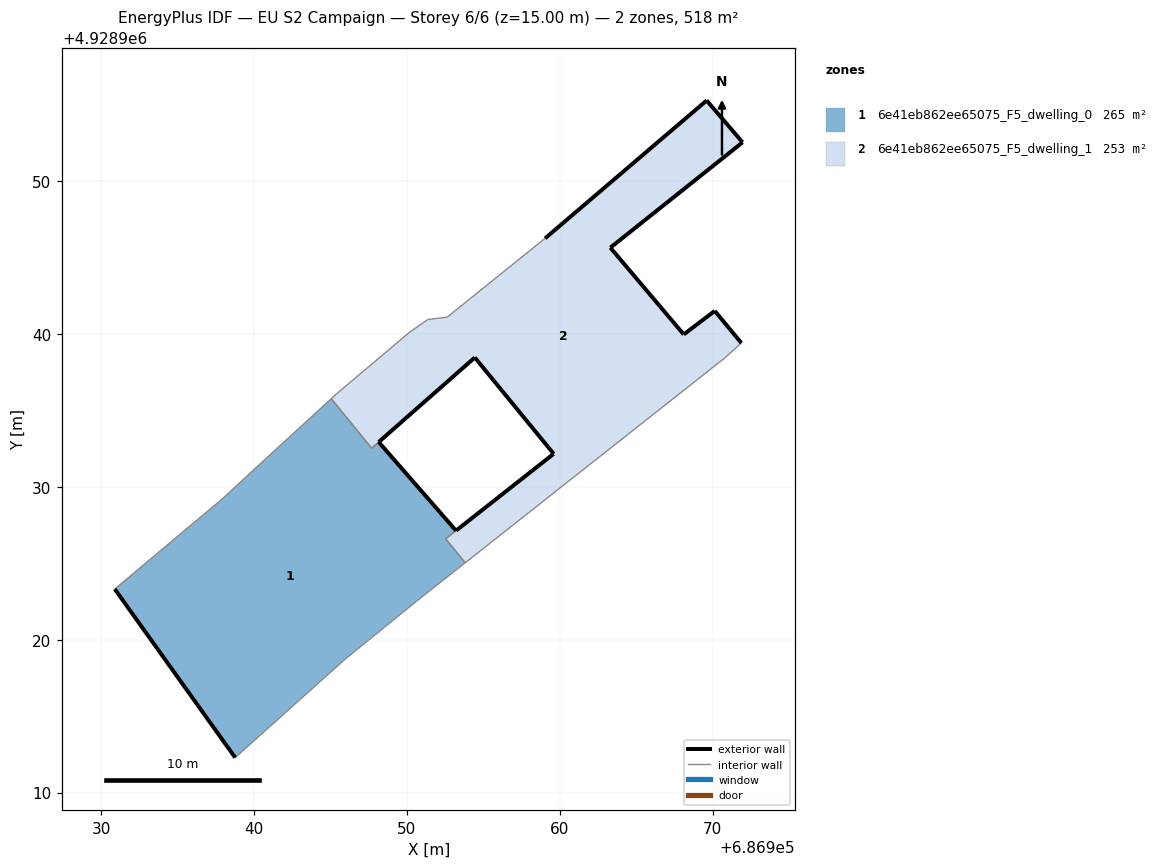
=== STOREY PLAN SPEC (per zone: floor XY polygon, exterior-wall plan segments, windows/doors) ===
zone 1: 6e41eb862ee65075_F5_dwelling_0  (264.7 m²)
  floor: (686945.95, 4928918.72) (686950.92, 4928922.75) (686953.81, 4928925.03) (686953.19, 4928925.79) (686953.11, 4928925.88) (686952.53, 4928926.60) (686953.21, 4928927.13) (686948.15, 4928932.93) (686947.69, 4928932.53) (686945.05, 4928935.77) (686940.35, 4928931.46) (686937.96, 4928929.25) (686930.88, 4928923.31) (686938.76, 4928912.28)
  exterior wall: (686938.76, 4928912.28) – (686930.88, 4928923.31)  [13.6 m]
  exterior wall: (686948.15, 4928932.93) – (686953.21, 4928927.13)  [7.7 m]
  interior walls: 12
zone 2: 6e41eb862ee65075_F5_dwelling_1  (253.4 m²)
  floor: (686970.78, 4928938.42) (686971.88, 4928939.41) (686970.14, 4928941.51) (686968.11, 4928939.97) (686963.31, 4928945.65) (686971.96, 4928952.54) (686969.61, 4928955.28) (686959.04, 4928946.26) (686952.63, 4928941.10) (686951.37, 4928940.95) (686950.19, 4928940.13) (686945.40, 4928936.09) (686945.05, 4928935.77) (686947.69, 4928932.53) (686954.44, 4928938.46) (686959.60, 4928932.16) (686952.53, 4928926.60) (686953.11, 4928925.88) (686953.19, 4928925.79) (686953.81, 4928925.03)
  exterior wall: (686959.04, 4928946.26) – (686969.61, 4928955.28)  [13.9 m]
  exterior wall: (686969.61, 4928955.28) – (686971.96, 4928952.54)  [3.6 m]
  exterior wall: (686971.96, 4928952.54) – (686963.31, 4928945.65)  [11.1 m]
  exterior wall: (686963.31, 4928945.65) – (686968.11, 4928939.97)  [7.4 m]
  exterior wall: (686968.11, 4928939.97) – (686970.14, 4928941.51)  [2.5 m]
  exterior wall: (686970.14, 4928941.51) – (686971.88, 4928939.41)  [2.7 m]
  exterior wall: (686959.60, 4928932.16) – (686954.44, 4928938.46)  [8.1 m]
  exterior wall: (686954.44, 4928938.46) – (686948.15, 4928932.93)  [8.4 m]
  exterior wall: (686953.21, 4928927.13) – (686959.60, 4928932.16)  [8.1 m]
  interior walls: 13

=== DERIVED (storey summary) ===
Building: EU S2 Campaign
Storey: 6 of 6  (floor level z = 15.00 m)
Storey gross floor area: 518.2 m²
Zones on this storey: 2
  - 6e41eb862ee65075_F5_dwelling_0: floor 264.7 m²; exterior wall 21.3 m (63.8 m²); WWR 0.0%
  - 6e41eb862ee65075_F5_dwelling_1: floor 253.4 m²; exterior wall 65.9 m (197.8 m²); WWR 0.0%
Zone adjacency (shared interzone walls):
  - 6e41eb862ee65075_F5_dwelling_0 ↔ 6e41eb862ee65075_F5_dwelling_1